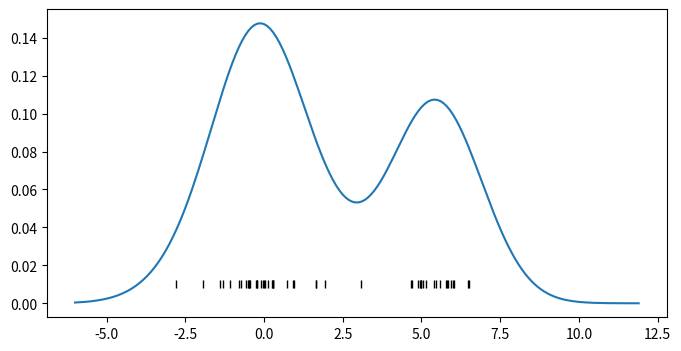

This chart was generated by the following Python code:
from scipy import stats
import numpy as np
import matplotlib.pyplot as plt

sample = np.hstack((np.random.randn(30), np.random.randn(20)+5))
print(sample)
sample = np.sort(sample)
print(sample)
print(sample.shape)
density = stats.kde.gaussian_kde(sample)
fig, ax = plt.subplots(figsize=(8,4))

x = np.arange(-6,12,0.1)
ax.plot(x, density(x))

ax.plot(sample, [0.01]*len(sample), '|', color='k')
plt.show()